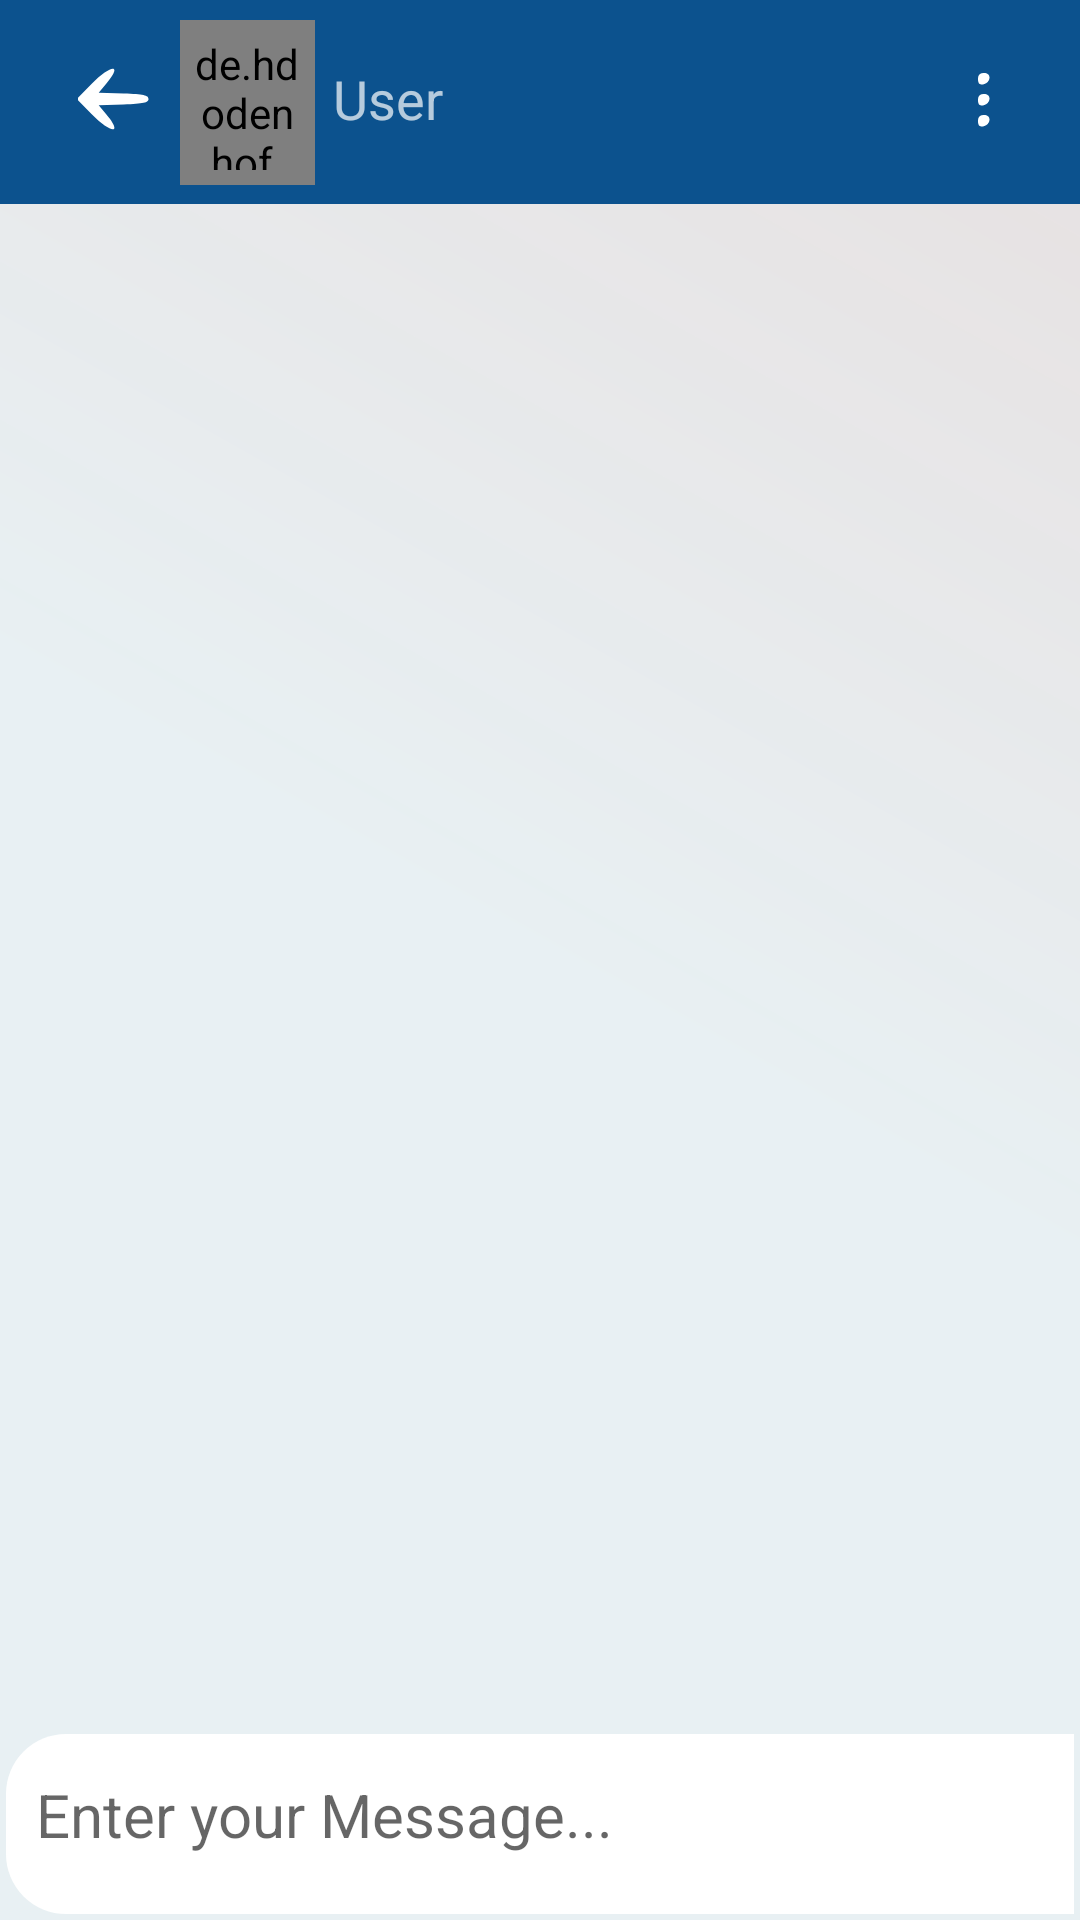

Write the Android layout XML for this screen, with the resource values it uses.
<!-- AndroidManifest.xml: application theme Theme.CHATingAPP -->
<!-- res/layout/activity_group_chat.xml -->
<?xml version="1.0" encoding="utf-8"?>
<RelativeLayout xmlns:android="http://schemas.android.com/apk/res/android"
    xmlns:app="http://schemas.android.com/apk/res-auto"
    xmlns:tools="http://schemas.android.com/tools"
    android:layout_width="match_parent"
    android:layout_height="match_parent"
    android:layout_above="@+id/linear"
    android:background="@drawable/gradient"
    tools:context="com.exampl.wechat.ChatDetailActivity"

    >

    <androidx.recyclerview.widget.RecyclerView
        android:id="@+id/chatrecyclerview"
        android:layout_width="match_parent"
        android:layout_height="match_parent"
        android:layout_above="@id/linear"
        android:layout_below="@+id/toolbar" />

    <LinearLayout
        android:id="@+id/linear"
        android:layout_width="match_parent"
        android:layout_height="wrap_content"
        android:layout_alignParentBottom="true"
        android:layout_margin="2dp"
        android:background="@drawable/bg_et_message"
        android:orientation="horizontal"

        >

        <EditText
            android:id="@+id/etMessage"
            android:layout_width="300dp"
            android:layout_height="50dp"
            android:layout_marginTop="2dp"
            android:layout_marginBottom="8dp"
            android:layout_weight="1"
            android:background="@drawable/bg_et_message"
            android:ems="10"
            android:hint="Enter your Message..."
            android:inputType="textPersonName"
            android:paddingLeft="10dp"
            android:textSize="20sp"

            />

        
        
        
        
        
        

        

        <ImageView
            android:id="@+id/sendbtn"
            android:layout_width="35dp"
            android:layout_height="50dp"
            android:layout_marginStart="15dp"
            android:layout_marginLeft="300dp"
            android:layout_marginTop="4dp"
            android:layout_marginEnd="4dp"
            android:layout_marginRight="4dp"
            app:srcCompat="@drawable/ic_send"
            app:tint="@color/black"

            />


    </LinearLayout>

    <androidx.appcompat.widget.Toolbar
        android:id="@+id/toolbar"
        android:layout_width="match_parent"
        android:layout_height="68dp"
        android:background="?attr/colorPrimary"
        android:minHeight="?attr/actionBarSize"
        android:theme="?attr/actionBarTheme">


        <androidx.constraintlayout.widget.ConstraintLayout
            android:id="@+id/tap_profile"
            android:layout_width="match_parent"
            android:layout_height="match_parent">


            <ImageView
                android:id="@+id/backArrow"
                android:layout_width="wrap_content"
                android:layout_height="wrap_content"
                android:layout_marginStart="10dp"
                android:layout_marginLeft="10dp"
                app:layout_constraintBottom_toBottomOf="parent"
                app:layout_constraintStart_toStartOf="parent"
                app:layout_constraintTop_toTopOf="parent"
                app:layout_constraintVertical_bias="0.476"
                app:srcCompat="@drawable/ic_arrow_left"
                app:tint="@color/white" />

            <de.hdodenhof.circleimageview.CircleImageView
                android:id="@+id/profile_image"
                android:layout_width="45dp"
                android:layout_height="55dp"
                android:layout_marginStart="10dp"
                android:layout_marginLeft="10dp"
                android:padding="5dp"
                android:src="@drawable/user"
                app:civ_border_color="#FF000000"
                app:civ_border_width="2dp"
                app:layout_constraintBottom_toBottomOf="parent"
                app:layout_constraintStart_toEndOf="@+id/backArrow"
                app:layout_constraintTop_toTopOf="parent" />

            <TextView
                android:id="@+id/username"
                android:layout_width="190dp"
                android:layout_height="40dp"
                android:layout_marginStart="6dp"
                android:layout_marginBottom="3dp"
                android:gravity="center|left"
                android:text="User"
                android:textSize="18sp"
                app:layout_constraintBottom_toTopOf="@+id/status_chatdetail"
                app:layout_constraintStart_toEndOf="@+id/profile_image"
                app:layout_constraintTop_toTopOf="parent"
                app:layout_constraintVertical_bias="0.518" />

            <TextView
                android:id="@+id/status_chatdetail"
                android:layout_width="58dp"
                android:layout_height="15dp"
                android:layout_marginStart="4dp"
                android:layout_marginBottom="8dp"
                android:textSize="12sp"
                android:visibility="gone"
                app:layout_constraintBottom_toBottomOf="parent"
                app:layout_constraintStart_toEndOf="@+id/profile_image" /><![CDATA[

            ImageView
                android:id="@+id/Phn_call_chatDetail"
                android:layout_width="wrap_content"
                android:layout_height="wrap_content"
                android:layout_marginStart="20dp"
                android:tint="@color/white"
                app:layout_constraintBottom_toBottomOf="parent"
                app:layout_constraintStart_toEndOf="@+id/username"
                app:layout_constraintTop_toTopOf="parent"
                app:layout_constraintVertical_bias="0.516"
                app:srcCompat="@drawable/ic_phone_call" />

            ]]>

            <ImageView
                android:id="@+id/dotsMenu"
                android:layout_width="wrap_content"
                android:layout_height="wrap_content"
                android:layout_marginEnd="20dp"
                android:tint="@color/white"
                app:layout_constraintBottom_toBottomOf="parent"
                app:layout_constraintEnd_toEndOf="parent"
                app:layout_constraintTop_toTopOf="parent"
                app:layout_constraintVertical_bias="0.483"
                app:srcCompat="@drawable/ic_menu_settings" />


        </androidx.constraintlayout.widget.ConstraintLayout>


    </androidx.appcompat.widget.Toolbar>

</RelativeLayout>
<!-- resources referenced by this layout -->
<resources>
  <color name="black">#FF000000</color>
  <color name="white">#FFFFFFFF</color>
  <!-- drawable bg_et_message (drawable) -->
  <?xml version="1.0" encoding="utf-8"?>
  <shape xmlns:android="http://schemas.android.com/apk/res/android">
  <solid android:color="@color/white" />
      <corners
          android:topLeftRadius="20dp"
          android:bottomLeftRadius="20dp"
          />
  
  </shape>
  <!-- drawable gradient (drawable) -->
  <?xml version="1.0" encoding="utf-8"?>
  <shape xmlns:android="http://schemas.android.com/apk/res/android" android:shape="rectangle">
      <gradient android:startColor="@color/midColor1" android:endColor="@color/endColor1" android:centerColor="@color/midColor1" android:angle="45"/>
  
    </shape>
  <!-- drawable ic_arrow_left (drawable) -->
  <vector xmlns:android="http://schemas.android.com/apk/res/android"
      android:width="24dp"
      android:height="24dp"
      android:viewportWidth="24"
      android:viewportHeight="24">
    <path
        android:pathData="M4.5,7l-4.9,5 4.9,5c6.6,6.7 10.6,6.8 4.9,0.1l-2.5,-3 8.3,-0.3c6.6,-0.2 8.3,-0.6 8.3,-1.8 0,-1.2 -1.7,-1.6 -8.3,-1.8l-8.3,-0.3 2.5,-3c5.7,-6.7 1.7,-6.6 -4.9,0.1z"
        android:fillColor="#000000"
        android:strokeColor="#00000000"/>
  </vector>
  <!-- drawable ic_menu_settings (drawable) -->
  <vector xmlns:android="http://schemas.android.com/apk/res/android"
      android:width="24dp"
      android:height="24dp"
      android:viewportWidth="24"
      android:viewportHeight="24">
    <path
        android:pathData="M10,5.1c0,1.4 0.5,1.9 1.7,1.7 2.6,-0.5 2.9,-3.8 0.4,-3.8 -1.5,-0 -2.1,0.6 -2.1,2.1z"
        android:fillColor="#000000"
        android:strokeColor="#00000000"/>
    <path
        android:pathData="M10,12.1c0,1.4 0.5,1.9 1.7,1.7 2.6,-0.5 2.9,-3.8 0.4,-3.8 -1.5,-0 -2.1,0.6 -2.1,2.1z"
        android:fillColor="#000000"
        android:strokeColor="#00000000"/>
    <path
        android:pathData="M10,19.1c0,1.4 0.5,1.9 1.7,1.7 2.6,-0.5 2.9,-3.8 0.4,-3.8 -1.5,-0 -2.1,0.6 -2.1,2.1z"
        android:fillColor="#000000"
        android:strokeColor="#00000000"/>
  </vector>
  <!-- drawable ic_phone_call (drawable) -->
  <vector xmlns:android="http://schemas.android.com/apk/res/android"
      android:width="24dp"
      android:height="24dp"
      android:viewportWidth="24"
      android:viewportHeight="24">
    <path
        android:pathData="M1.5,2c-1.6,1.7 -1.7,2.5 -0.7,5.8 1.5,4.9 6.3,10.6 11.8,13.8 5,2.9 8.6,2.7 10.5,-0.7 0.9,-1.8 0.7,-2.6 -1.5,-4.7 -2.3,-2.4 -2.7,-2.5 -5.1,-1.2 -5,2.7 -10.2,-2.5 -7.4,-7.6 1.1,-2.1 1,-2.7 -1.1,-4.9 -2.8,-3 -4.1,-3.1 -6.5,-0.5z"
        android:fillColor="#000000"
        android:strokeColor="#00000000"/>
  </vector>
  <style name="Theme.CHATingAPP" parent="Theme.MaterialComponents.DayNight.DarkActionBar">
          
          <item name="colorPrimary">@color/colorPrimary</item>
          <item name="colorPrimaryVariant">@color/colorPrimaryDark</item>
          <item name="colorOnPrimary">@color/white</item>
          
          <item name="colorSecondary">@color/teal_200</item>
          <item name="colorSecondaryVariant">@color/teal_700</item>
          <item name="colorOnSecondary">@color/black</item>
          
          <item name="android:statusBarColor" tools:targetApi="l">?attr/colorPrimaryVariant</item>
          
      </style>
  <color name="midColor1">#E8F0F3</color>
  <color name="endColor1">#F7E6DFDF</color>
  <color name="colorPrimary">#0C528E</color>
  <color name="colorPrimaryDark">#2A61A5</color>
  <color name="teal_200">#FF03DAC5</color>
  <color name="teal_700">#FF018786</color>
</resources>
